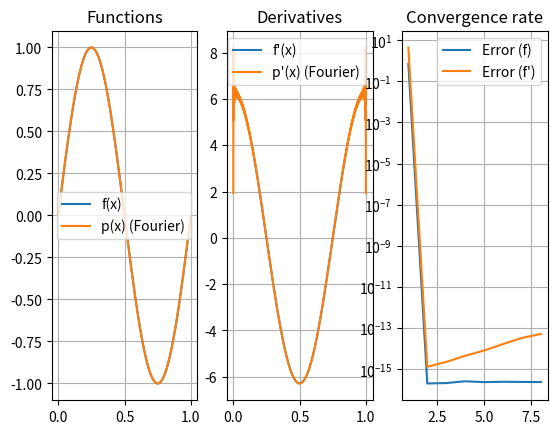

The matplotlib source for this figure:
import numpy as np
import matplotlib.pyplot as plt

"""
    Deriving trigonomertic polynomials only requires changing the coefficients.
    Thus, trig. polys can easily approximate a function's derivatives 
"""

def zero_pad(v: np.ndarray, N: int):
    """
        Apply zero-padding to size N to a vector v
    """
    n = v.size
    if (N < n): raise ValueError(f"ERROR: Zeropadding for N smaller than vector length: {N} < {n}")
    
    u = np.zeros(N, dtype=complex)
    u[:n//2] = v[:n//2]
    u[N-n//2:] = v[n//2:]
    
    return u


def eval_trig_poly(y: np.ndarray, N: int):
    """
        Evaluate trig poly generated using y on N points
    """
    n = y.size
    if (n % 2 != 0): raise ValueError(f"ERROR: y must be of even length, len(y)={n}")
    
    coeffs = np.fft.fft(y) * 1/n
    
    coeffs = zero_pad(coeffs, N)
    return np.fft.ifft(coeffs) * N


def eval_trig_poly_d1(y: np.ndarray, N: int):
    """
        Evaluates first der. of trig poly generated using y on N points
    """
    n = y.size
    if (n % 2 != 0): raise ValueError(f"ERROR: y must be of even length, len(y)={n}")
    
    coeffs = np.fft.fft(y) * 1/n
    
    # Apply derivation trick for trig. poly
    for i in range(0, n//2):
        coeffs[i] *= (2.0j * np.pi * i)
    for i in range(n//2, n):
        coeffs[i] *= (2.0j * np.pi * (i - n))
    
    coeffs = zero_pad(coeffs, N)
    return np.fft.ifft(coeffs) * N


def convergence_analysis(a: float, b: float, f, df, n_eval: int, n_conv: int):
    """
        Evaluate convergence of a trig poly towards f or the derivative df
        n_eval = amount of points in the interval to use
        n_conv = Highest power of 2 to check convergence for
    """
    x = np.linspace(a, b, n_eval, endpoint=False)
    fx = f(x)
    dfx = df(x)
    
    norms_f = np.zeros(n_conv)
    norms_df = np.zeros(n_conv)
    
    N = 2 ** np.arange(1, n_conv+1)
    for i, n in enumerate(N):
        eval_points = np.linspace(a, b, n, endpoint=False)
        y = f(eval_points)
        
        values_f = np.real(eval_trig_poly(y, n_eval))
        values_df = np.real(eval_trig_poly_d1(y, n_eval)) 
        
        norms_f[i] = np.linalg.norm(values_f-fx) / np.sqrt(n_eval)
        norms_df[i] = np.linalg.norm(values_df-dfx) / np.sqrt(n_eval)

    return norms_f, norms_df
        
# Parameters to set

f = lambda x: np.sin(2*np.pi*x)
df = lambda x: (2*np.pi) * np.cos(2*np.pi*x)
a, b = 0, 1         # eval_trig_poly_d1 needs to be updated to handle other intervals
n_eval = 1000
n_conv = 8

# Experiment runner

x = np.linspace(a, b, n_eval)
y = f(x)
dy = df(x)

norms_f, norms_df = convergence_analysis(a, b, f, df, n_eval, n_conv)
t = np.arange(1, n_conv+1)

# Plotting

figs, axs = plt.subplots(1, 3)

axs[0].plot(x, y, label="f(x)")
axs[0].plot(x, eval_trig_poly(y, n_eval), label="p(x) (Fourier)")

axs[0].set_title("Functions")
axs[0].grid()
axs[0].legend()

axs[1].plot(x, dy, label="f'(x)")
axs[1].plot(x, eval_trig_poly_d1(y, n_eval), label="p'(x) (Fourier)")

axs[1].set_title("Derivatives")
axs[1].grid()
axs[1].legend()

axs[2].semilogy(t, norms_f, label="Error (f)")
axs[2].semilogy(t, norms_df, label="Error (f')")

axs[2].set_title("Convergence rate")
axs[2].grid()
axs[2].legend()

plt.show()